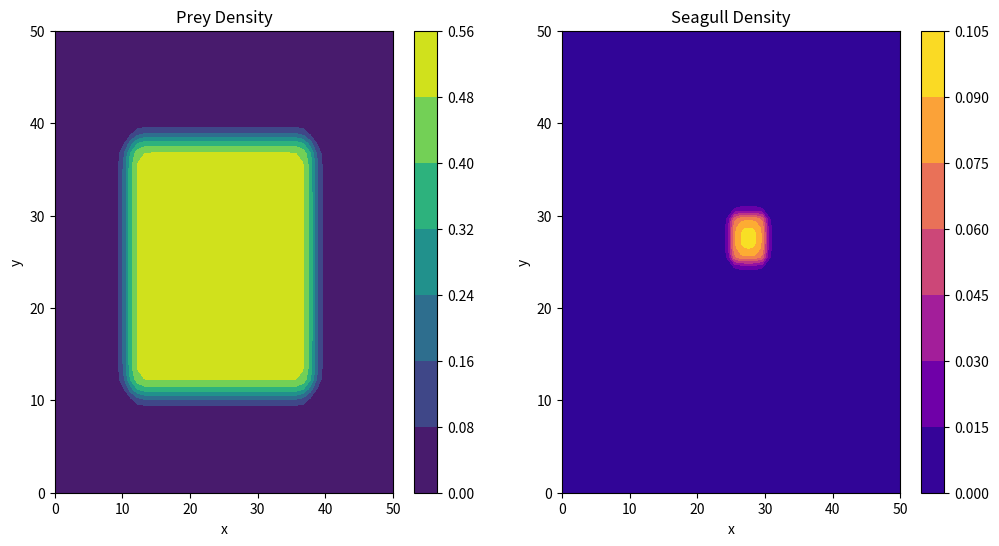

Reproduce this figure in Python. (Note: this script raises an exception after producing the figure.)
import numpy as np
import matplotlib.pyplot as plt
from matplotlib.animation import FuncAnimation

# Parameters
L = 50    # Spatial domain length
N = 50    # Number of grid points
dx = L / N
dt = 0.05  # Time step
T = 10    # Total simulation time

# Diffusion coefficients
Du = 0.1
Dv = 0.05

# Growth, predation, and mortality rates
r = 0.6
K = 1.0
alpha = 0.02
beta = 0.01
delta = 0.1

# Initialize the grid
u = np.zeros((N, N))
v = np.zeros((N, N))

# Initial conditions
u[N//4:3*N//4, N//4:3*N//4] = 0.5
v[N//2:N//2+5, N//2:N//2+5] = 0.1

# Function to compute the Laplacian
def laplacian(Z):
    return (np.roll(Z, 1, axis=0) + np.roll(Z, -1, axis=0) + 
            np.roll(Z, 1, axis=1) + np.roll(Z, -1, axis=1) - 
            4 * Z) / dx**2

# Create a figure for the animation
fig, ax = plt.subplots(1, 2, figsize=(12, 6))

# Set up the initial plots for prey and seagull populations
contour_u = ax[0].contourf(np.linspace(0, L, N), np.linspace(0, L, N), u, cmap='viridis')
ax[0].set_title('Prey Density')
ax[0].set_xlabel('x')
ax[0].set_ylabel('y')
plt.colorbar(contour_u, ax=ax[0])

contour_v = ax[1].contourf(np.linspace(0, L, N), np.linspace(0, L, N), v, cmap='plasma')
ax[1].set_title('Seagull Density')
ax[1].set_xlabel('x')
ax[1].set_ylabel('y')
plt.colorbar(contour_v, ax=ax[1])

# Function to update the frames
def update(frame):
    global u, v, contour_u, contour_v
    
    # Compute the new population densities
    u_new = u + dt * (Du * laplacian(u) + r * u * (1 - u / K) - alpha * u * v)
    v_new = v + dt * (Dv * laplacian(v) + beta * u * v - delta * v)
    
    u, v = u_new, v_new
    
    # Update the contour plots
    for c in contour_u.collections:
        c.remove()
    for c in contour_v.collections:
        c.remove()
    
    contour_u = ax[0].contourf(np.linspace(0, L, N), np.linspace(0, L, N), u, cmap='viridis')
    contour_v = ax[1].contourf(np.linspace(0, L, N), np.linspace(0, L, N), v, cmap='plasma')
    
    return contour_u.collections + contour_v.collections

# Create the animation
ani = FuncAnimation(fig, update, frames=range(int(T / dt)), blit=True)

# Save the animation as an MP4 file
ani.save('seagull_prey_interaction_contour_fixed1.mp4', writer='ffmpeg', fps=15)

# Display the animation
plt.show()

